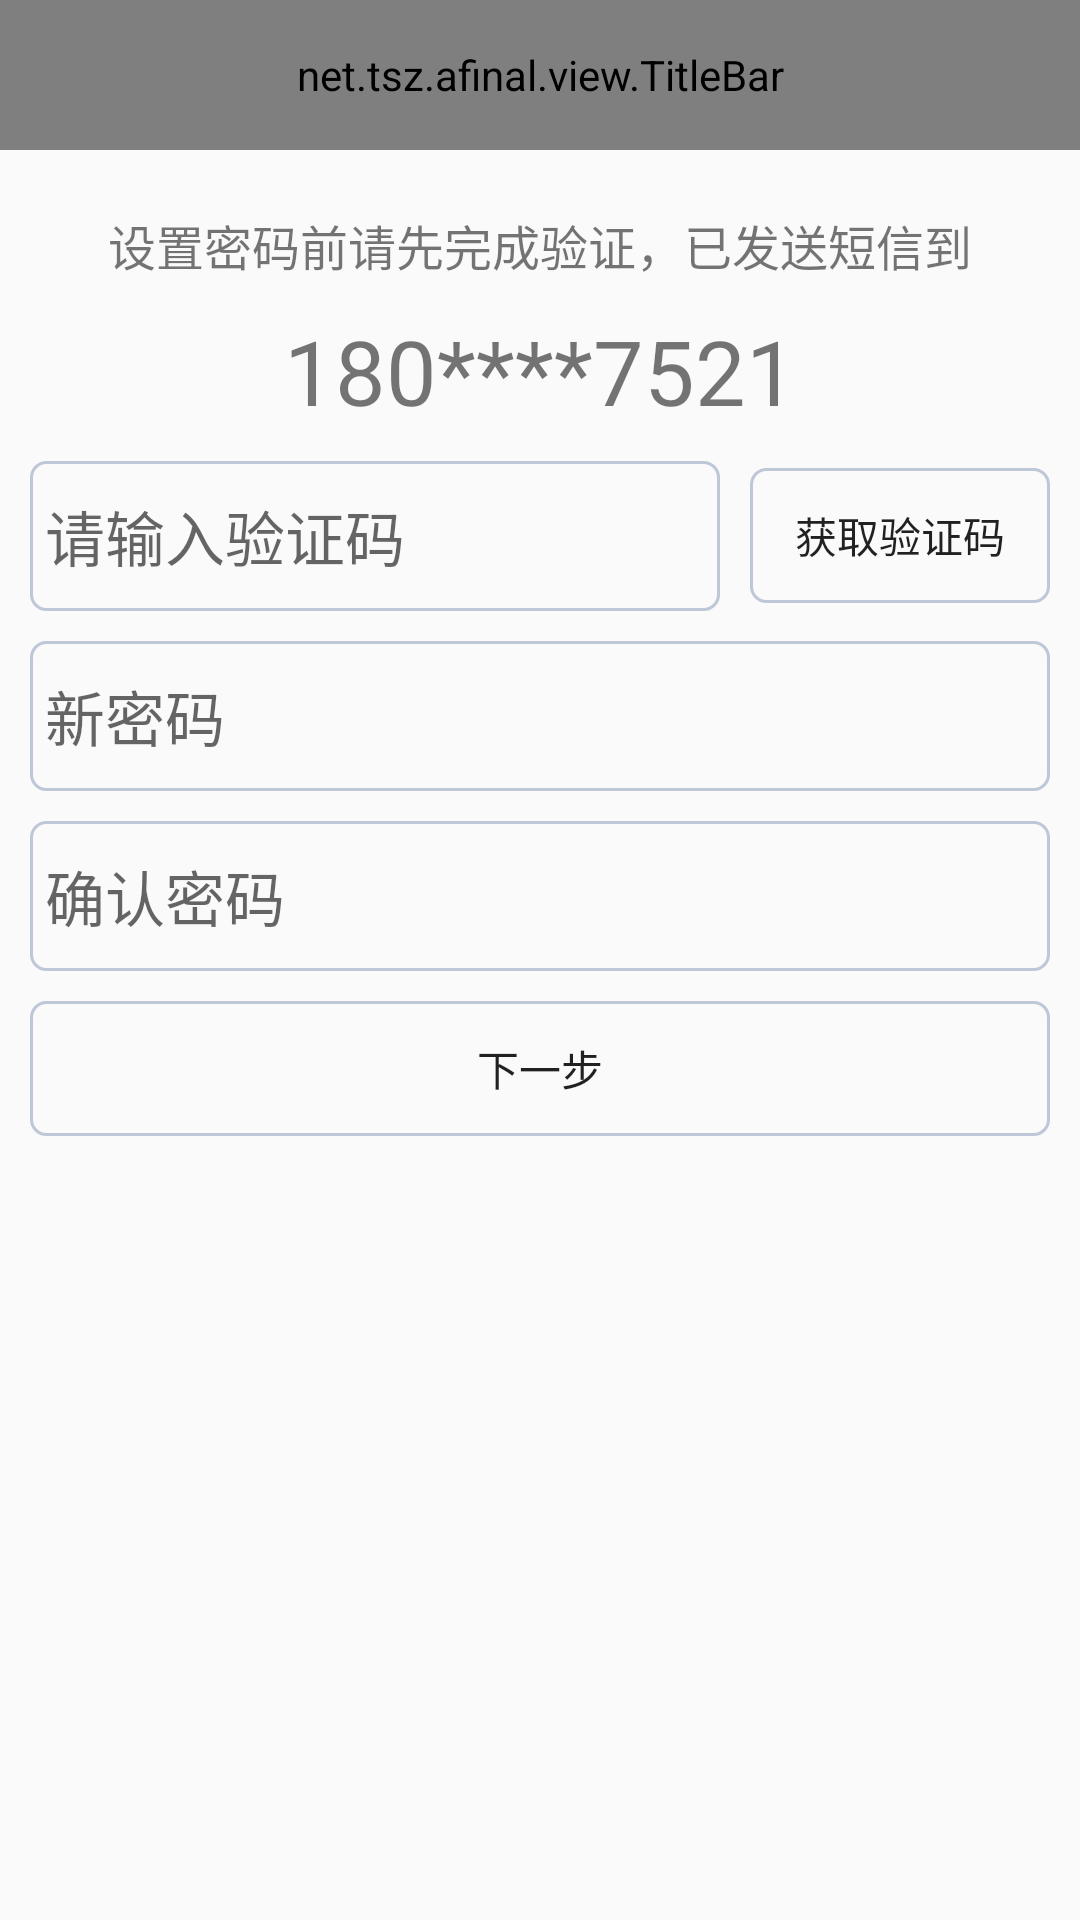

Produce the Android XML layout that renders to this screen, including the resource entries it uses.
<!-- AndroidManifest.xml: application theme AppTheme -->
<!-- res/layout/activity_find_pwd.xml -->
<?xml version="1.0" encoding="utf-8"?>
<LinearLayout xmlns:android="http://schemas.android.com/apk/res/android"
    xmlns:app="http://schemas.android.com/apk/res-auto"
    android:layout_width="match_parent"
    android:layout_height="match_parent"
    android:orientation="vertical">

    <net.tsz.afinal.view.TitleBar
        android:id="@+id/title_bar"
        android:layout_width="match_parent"
        android:layout_height="50dp"
        android:background="#f3f3f3"
        app:center_tv="找回密码" />

    <TextView
        android:layout_width="match_parent"
        android:layout_height="wrap_content"
        android:layout_marginTop="20dp"
        android:gravity="center"
        android:text="设置密码前请先完成验证，已发送短信到"
        android:textSize="16sp" />

    <TextView
        android:id="@+id/tel_tv"
        android:layout_width="match_parent"
        android:layout_height="wrap_content"
        android:layout_marginTop="10dp"
        android:gravity="center"
        android:text="180****7521"
        android:textSize="30sp" />

    <LinearLayout
        android:layout_width="match_parent"
        android:layout_height="wrap_content"
        android:gravity="center_vertical"
        android:orientation="horizontal"
        android:padding="10dp">

        <EditText
            android:id="@+id/code_et"
            android:layout_width="0dp"
            android:layout_height="50dp"
            android:layout_weight="1"
            android:background="@drawable/code_bg"
            android:hint="请输入验证码"
            android:paddingLeft="5dp"
            android:textSize="20sp" />

        <Button
            android:id="@+id/getcode_btn"
            android:layout_width="100dp"
            android:layout_height="45dp"
            android:layout_marginLeft="10dp"
            android:background="@drawable/code_bg"
            android:text="获取验证码"
            android:textSize="14sp" />
    </LinearLayout>

    <EditText
        android:id="@+id/pwd_et"
        android:layout_width="match_parent"
        android:layout_height="50dp"
        android:layout_marginLeft="10dp"
        android:layout_marginRight="10dp"
        android:background="@drawable/code_bg"
        android:hint="新密码"
        android:paddingLeft="5dp"
        android:textSize="20sp" />

    <EditText
        android:id="@+id/pwd_confirm_et"
        android:layout_width="match_parent"
        android:layout_height="50dp"
        android:layout_marginLeft="10dp"
        android:layout_marginRight="10dp"
        android:layout_marginTop="10dp"
        android:background="@drawable/code_bg"
        android:hint="确认密码"
        android:paddingLeft="5dp"
        android:textSize="20sp" />

    <Button
        android:id="@+id/reg_user_btn"
        android:layout_width="match_parent"
        android:layout_height="45dp"
        android:layout_marginLeft="10dp"
        android:layout_marginRight="10dp"
        android:layout_marginTop="10dp"
        android:background="@drawable/code_bg"
        android:text="下一步"
        android:textSize="14sp" />
</LinearLayout>
<!-- resources referenced by this layout -->
<resources>
  <!-- drawable code_bg (drawable) -->
  <shape xmlns:android="http://schemas.android.com/apk/res/android">
      <solid android:color="@android:color/transparent" />
      <corners android:radius="5dip" />
      <stroke
          android:width="1dip"
          android:color="#BDC7D8" />
  </shape>
  <style name="AppTheme" parent="Theme.AppCompat.Light.NoActionBar">
          
          <item name="colorPrimary">@color/colorPrimary</item>
          <item name="colorPrimaryDark">@color/colorPrimaryDark</item>
          <item name="colorAccent">@color/colorAccent</item>
      </style>
  <color name="colorPrimary">#3F51B5</color>
  <color name="colorPrimaryDark">#303F9F</color>
  <color name="colorAccent">#00D8D8</color>
</resources>
